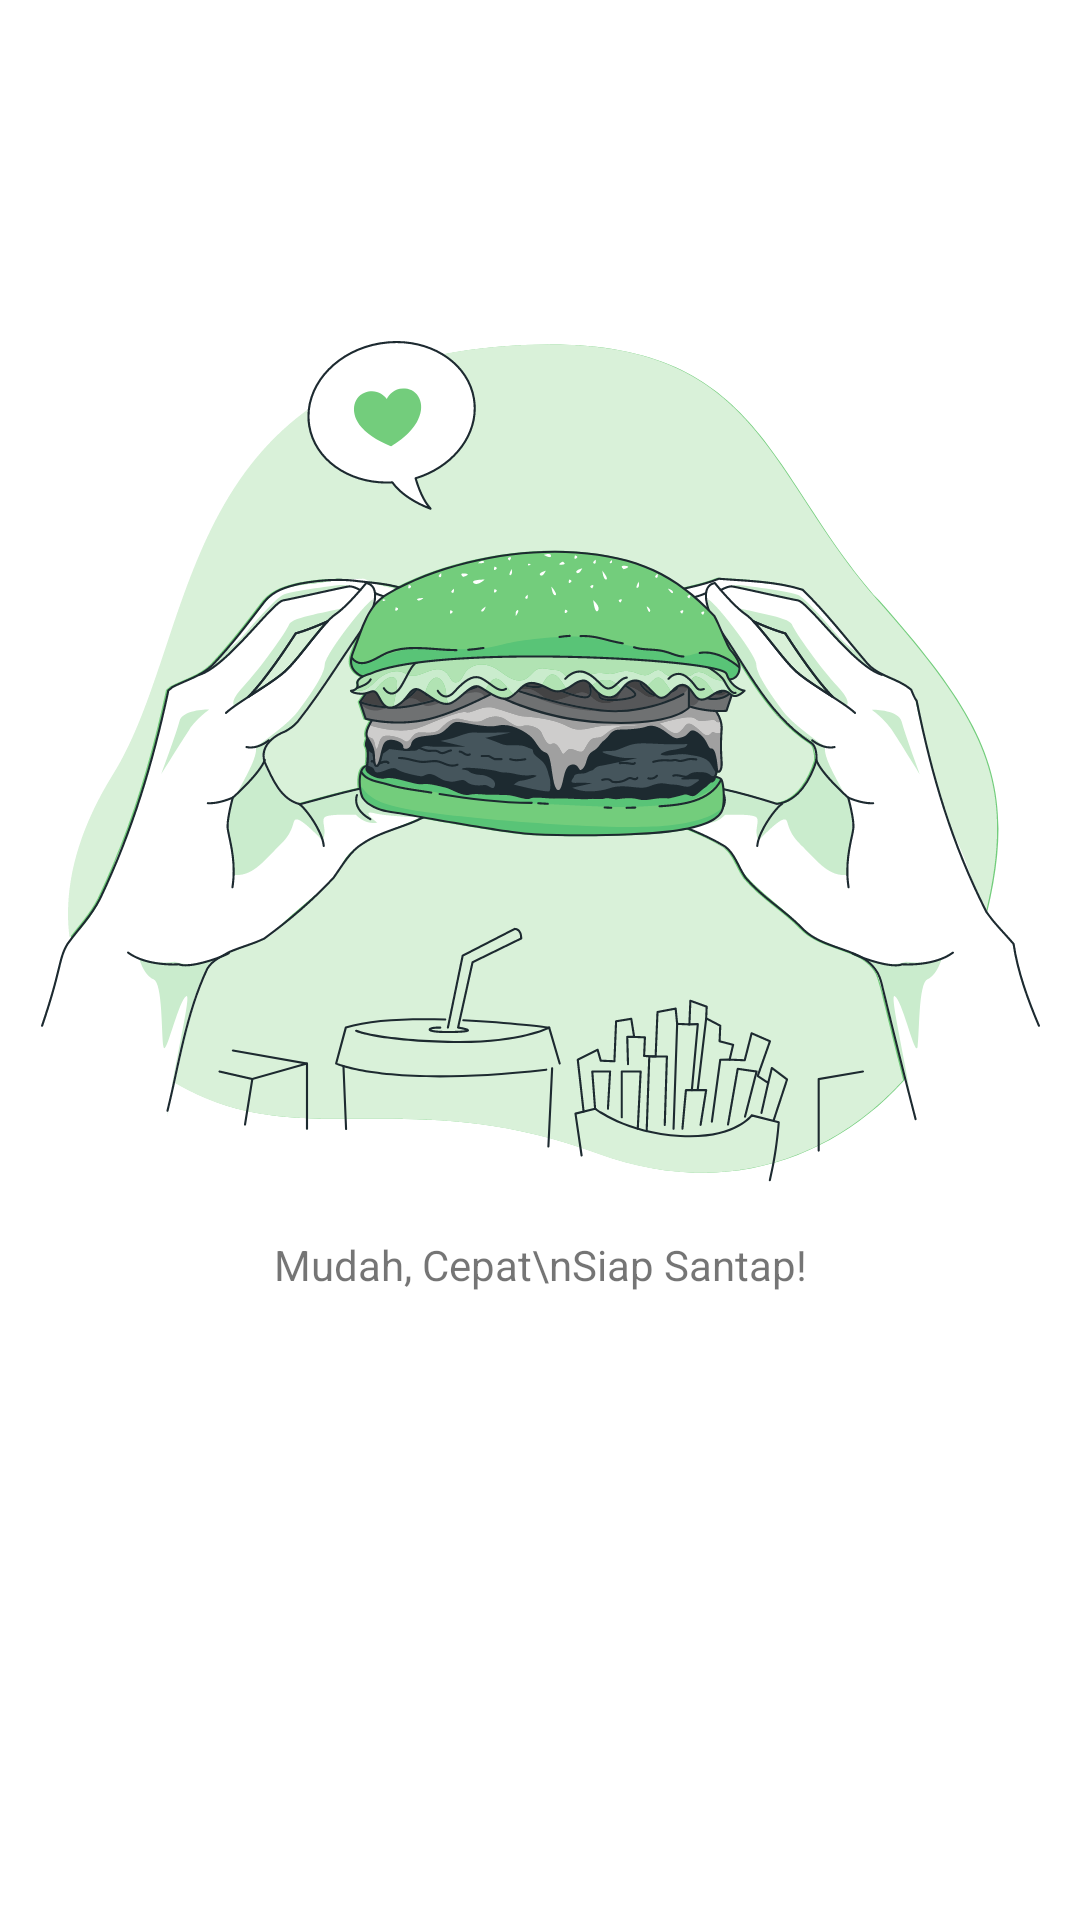

Android layout source for this screen:
<!-- AndroidManifest.xml: application theme Theme.Kel_10_feed -->
<!-- res/layout/activity_start.xml -->
<?xml version="1.0" encoding="utf-8"?>
<androidx.constraintlayout.widget.ConstraintLayout xmlns:android="http://schemas.android.com/apk/res/android"
    xmlns:app="http://schemas.android.com/apk/res-auto"
    xmlns:tools="http://schemas.android.com/tools"
    android:layout_width="match_parent"
    android:layout_height="match_parent"
    tools:context=".StartActivity"
    >

    <ImageView
        android:id="@+id/imageView2"
        android:layout_width="wrap_content"
        android:layout_height="wrap_content"
        android:layout_marginTop="100dp"
        app:layout_constraintEnd_toEndOf="parent"
        app:layout_constraintStart_toStartOf="parent"
        app:layout_constraintTop_toTopOf="parent"
        app:srcCompat="@drawable/burrgar" />

    <TextView
        android:id="@+id/textView4"
        android:layout_width="wrap_content"
        android:layout_height="wrap_content"
        android:text="Mudah, Cepat\nSiap Santap!"
        app:layout_constraintEnd_toEndOf="@+id/imageView2"
        app:layout_constraintStart_toStartOf="@+id/imageView2"
        app:layout_constraintTop_toBottomOf="@+id/imageView2" />

    <androidx.appcompat.widget.AppCompatButton
        android:id="@+id/nextButton"
        android:layout_width="150dp"
        android:layout_height="57dp"
        android:layout_marginTop="80dp"
        android:background="@drawable/greenbuttongradient"
        android:text="Next"
        android:textColor="@color/white"
        android:textSize="20sp"
        app:layout_constraintEnd_toEndOf="@+id/textView4"
        app:layout_constraintStart_toStartOf="@+id/textView4"
        app:layout_constraintTop_toBottomOf="@+id/textView4" />
</androidx.constraintlayout.widget.ConstraintLayout>
<!-- resources referenced by this layout -->
<resources>
  <color name="white">#FFFFFFFF</color>
  <!-- drawable burrgar: vector/xml drawable (drawable, 191690 chars, omitted) -->
  <style name="Theme.Kel_10_feed" parent="Theme.MaterialComponents.DayNight.DarkActionBar">
          
          <item name="colorPrimary">@color/purple_500</item>
          <item name="colorPrimaryVariant">@color/purple_700</item>
          <item name="colorOnPrimary">@color/white</item>
          
          <item name="colorSecondary">@color/teal_200</item>
          <item name="colorSecondaryVariant">@color/teal_700</item>
          <item name="colorOnSecondary">@color/black</item>
          
          <item name="android:statusBarColor">?attr/colorPrimaryVariant</item>
          
      </style>
  <color name="purple_500">#FF6200EE</color>
  <color name="purple_700">#FF3700B3</color>
  <color name="teal_200">#FF03DAC5</color>
  <color name="teal_700">#FF018786</color>
  <color name="black">#FF000000</color>
</resources>
